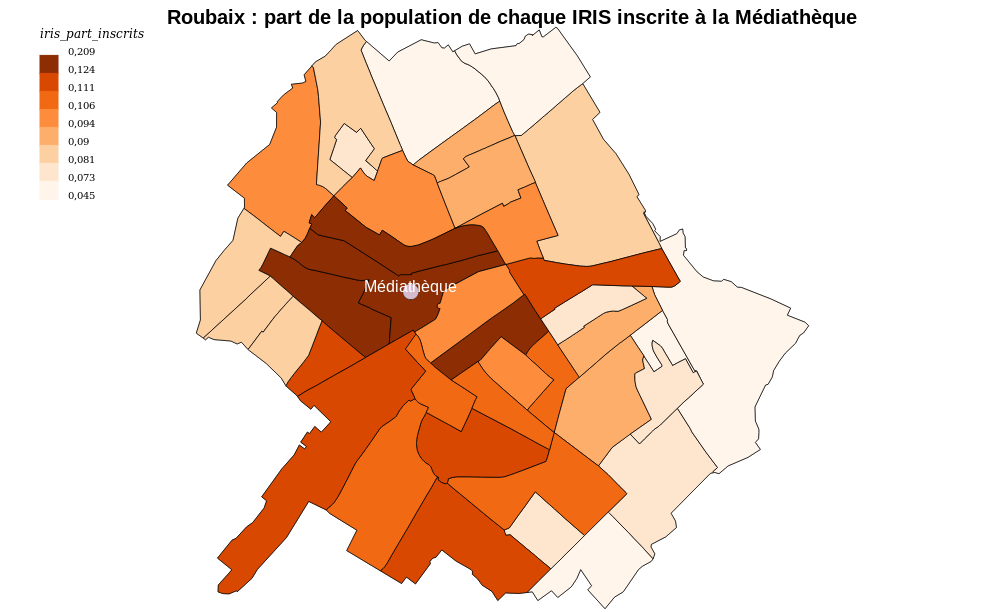

Data behind this chart, as committed beside it:
Code IRIS de Roubaix, Nom de l’IRIS à Roubaix, iris_part_inscrits
595120101, MACKELLERIE, 0.08469
595120102, FRESNOY, 0.09737
595120201, FOSSE AUX CHENES, 0.101
595120202, ALMA SUD, 0.07618
595120203, ALMA NORD, 0.08693
595120301, ENTREPONT-CARTIGNY, 0.08231
595120302, HUTIN-ORAN, 0.06646
595120303, CUL DE FOUR, 0.06585
595120401, HOMMELET NORD, 0.08708
595120402, HOMMELET CENTRE, 0.09137
595120403, HOMMELET SUD, 0.101
595120501, EPEULE NORD, 0.07963
595120502, EPEULE CENTRE, 0.08312
595120503, EPEULE SUD, 0.1114
595120504, TRICHON, 0.1453
595120601, ESPERANCE CENTRE, 0.2032
595120602, NATIONS UNIES, 0.1573
595120603, ANSEELE, 0.1029
595120701, BARBIEUX-VAUBAN, 0.1118
595120702, BARBIEUX SUD, 0.1082
595120703, EDOUART VAILLANT, 0.1175
595120801, MOULIN NORD, 0.1071
595120802, MOULIN SUD, 0.1044
595120803, POTENNERIE, 0.115
595120901, SAINTE-ELISABETH CENTRE, 0.09649
595120902, SAINTE-ELISABETH SUD, 0.1067
595120903, SAINTE-ELISABETH NORD, 0.1363
595121001, PILE EST, 0.08836
595121002, PILE CENTRE, 0.07416
595121003, PILE NORD, 0.1204
595121101, TROIS PONTS NORD, 0.04327
595121102, TROIS PONTS SUD, 0.07686
595121103, SARTEL, 0.07071
595121201, LINNE CHEMIN NEUF, 0.1082
595121202, JUSTICE, 0.07634
595121203, FRATERNITE, 0.08735
595121301, NOUVEAU ROUBAIX, 0.07819
595121302, HAUTS CHAMPS, 0.06006
